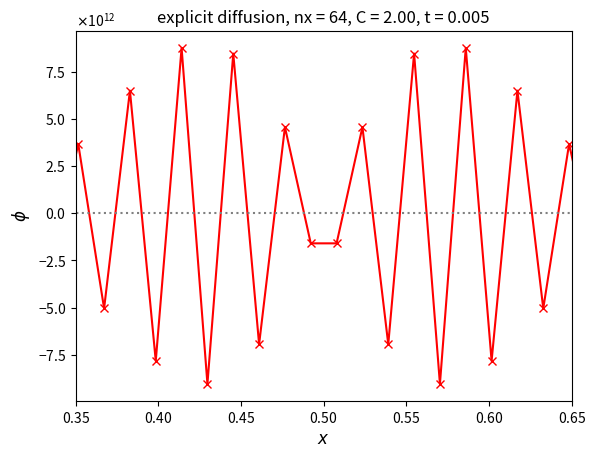

The matplotlib source for this figure:
# finite-difference implementation of the diffusion equation with first-order
# explicit time discretization
#
# We are solving phi_t = k phi_xx
#
# We run at several resolutions and compute the error.  This uses a
# cell-centered finite-difference grid
#
# [redacted]

from __future__ import print_function

import numpy as np
import matplotlib.pyplot as plt

class Grid1d(object):

    def __init__(self, nx, ng=1, xmin=0.0, xmax=1.0):
        """ grid class initialization """

        self.nx = nx
        self.ng = ng

        self.xmin = xmin
        self.xmax = xmax

        self.ilo = ng
        self.ihi = ng+nx-1

        self.dx = (xmax - xmin)/nx
        self.x = xmin + (np.arange(nx+2*ng) -ng + 0.5)*self.dx

        # storage for the solution
        self.phi = np.zeros((nx+2*ng), dtype=np.float64)

    def scratch_array(self):
        return np.zeros((2*self.ng+self.nx), dtype=np.float64)

    def fill_BCs(self):
        """ fill the Neumann BCs """
        self.phi[0:self.ilo]  = self.phi[self.ilo]
        self.phi[self.ihi+1:] = self.phi[self.ihi]

    def phi_a(self, t, k, t0, phi1, phi2):
        """ analytic solution for the diffusion of a Gaussian """
        xc = 0.5*(self.xmin + self.xmax)
        return (phi2 - phi1)*np.sqrt(t0/(t + t0)) * \
            np.exp(-0.25*(self.x-xc)**2/(k*(t + t0))) + phi1

    def norm(self, e):
        """ return the norm of quantity e which lives on the grid """
        if not len(e) == (2*self.ng + self.nx):
            return None

        return np.sqrt(self.dx*np.sum(e[self.ilo:self.ihi+1]**2))


class Simulation(object):

    def __init__(self, grid, k=1.0):
        self.grid = grid
        self.t = 0.0
        self.k = k  # diffusion coefficient

    def init_cond(self, name, *args):
        # initialize the data

        if name == "gaussian":
            t0, phi1, phi2 = args
            self.grid.phi[:] = self.grid.phi_a(0.0, self.k, t0, phi1, phi2)

    def evolve(self, C, tmax):

        gr = self.grid

        # time info
        dt = C*0.5*gr.dx**2/self.k

        phinew = gr.scratch_array()

        while self.t < tmax:

            # make sure we end right at tmax
            if self.t + dt > tmax:
                dt = tmax - self.t

            # fill the boundary conditions
            gr.fill_BCs()

            alpha = self.k*dt/gr.dx**2

            # loop over zones
            for i in range(g.ilo, g.ihi+1):

                # explicit diffusion
                phinew[i] = gr.phi[i] + \
                            alpha*(gr.phi[i+1] - 2.0*gr.phi[i] + gr.phi[i-1])

            # store the updated solution
            gr.phi[:] = phinew[:]
            self.t += dt


#-----------------------------------------------------------------------------
# diffusion coefficient
k = 1.0

# reference time
t0 = 1.e-4

# state coeffs
phi1 = 1.0
phi2 = 2.0


# solution at multiple times

# a characteristic timescale for diffusion if L^2/k
tmax = 0.0008

nx = 64

C = 0.8

ntimes = 4
tend = tmax/10.0**ntimes

c = ["0.5", "r", "g", "b", "k"]

while tend <= tmax:

    g = Grid1d(nx, ng=2)
    s = Simulation(g, k=k)
    s.init_cond("gaussian", t0, phi1, phi2)
    s.evolve(C, tend)

    phi_analytic = g.phi_a(tend, k, t0, phi1, phi2)

    color = c.pop()
    plt.plot(g.x[g.ilo:g.ihi+1], g.phi[g.ilo:g.ihi+1],
               "x", color=color, label="$t = %g$ s" % (tend))
    plt.plot(g.x[g.ilo:g.ihi+1], phi_analytic[g.ilo:g.ihi+1],
               color=color, ls=":")

    tend = 10.0*tend


plt.xlim(0.35,0.65)

plt.legend(frameon=False, fontsize="medium")

plt.xlabel("$x$", fontsize="large")
plt.ylabel(r"$\phi$", fontsize="large")
plt.title("explicit diffusion, nx = {}, C = {:3.2f}".format(nx, C))

plt.savefig("diff-explicit-{}.pdf".format(nx))

#-----------------------------------------------------------------------------
# convergence

plt.clf()

# a characteristic timescale for diffusion is L^2/k
tmax = 0.005

t0 = 1.e-4
phi1 = 1.0
phi2 = 2.0

k = 1.0

N = [16, 32, 64, 128, 256, 512]

# CFL number
C = 0.8

err = []

for nx in N:

    # the present C-N discretization
    g = Grid1d(nx, ng=1)
    s = Simulation(g, k=k)
    s.init_cond("gaussian", t0, phi1, phi2)
    s.evolve(C, tmax)

    phi_analytic = g.phi_a(tmax, k, t0, phi1, phi2)

    err.append(g.norm(g.phi - phi_analytic))

    plt.plot(g.x[g.ilo:g.ihi+1], g.phi[g.ilo:g.ihi+1], label="N = %d" % (nx))

plt.legend(frameon=False)
plt.xlabel("$x$", fontsize="large")
plt.ylabel(r"$\phi$", fontsize="large")
plt.title("Explicit diffusion with varying resolution, C = {:3.2f}, t = {:5.2g}".format(C, tmax))

plt.savefig("diffexplicit-res.pdf")

plt.clf()

N = np.array(N, dtype=np.float64)
err = np.array(err)

plt.scatter(N, err, color="r", label="explicit diffusion")
plt.loglog(N, err[len(N)-1]*(N[len(N)-1]/N)**2, color="k", label="$\mathcal{O}(\Delta x^2)$")


plt.xlabel(r"$N$", fontsize="large")
plt.ylabel(r"L2 norm of absolute error")
plt.title("Convergence of Explicit Diffusion, C = %3.2f, t = %5.2g" % (C, tmax))

plt.ylim(1.e-6, 1.e-1)
plt.legend(frameon=False)

plt.savefig("diffexplicit-converge-{}.pdf".format(C))



#-----------------------------------------------------------------------------
# exceed the timestep limit

plt.clf()

# a characteristic timescale for diffusion is L^2/k
tmax = 0.005

nx = 64

C = 2.0

g = Grid1d(nx, ng=2)
s = Simulation(g, k=k)
s.init_cond("gaussian", t0, phi1, phi2)
s.evolve(C, tend)

phi_analytic = g.phi_a(tend, k, t0, phi1, phi2)

plt.plot(g.x[g.ilo:g.ihi+1], g.phi[g.ilo:g.ihi+1],
           "x-", color="r", label="$t = %g$ s" % (tend))
plt.plot(g.x[g.ilo:g.ihi+1], phi_analytic[g.ilo:g.ihi+1],
           color="0.5", ls=":")

plt.xlim(0.35,0.65)
plt.xlabel("$x$", fontsize="large")
plt.ylabel(r"$\phi$", fontsize="large")
plt.title("explicit diffusion, nx = %d, C = %3.2f, t = %5.2g" % (nx, C, tmax))

ax = plt.gca()
ax.xaxis.set_major_formatter(plt.ScalarFormatter(useMathText=True))
ax.yaxis.set_major_formatter(plt.ScalarFormatter(useMathText=True))

plt.savefig("diff-explicit-64-bad.pdf")
